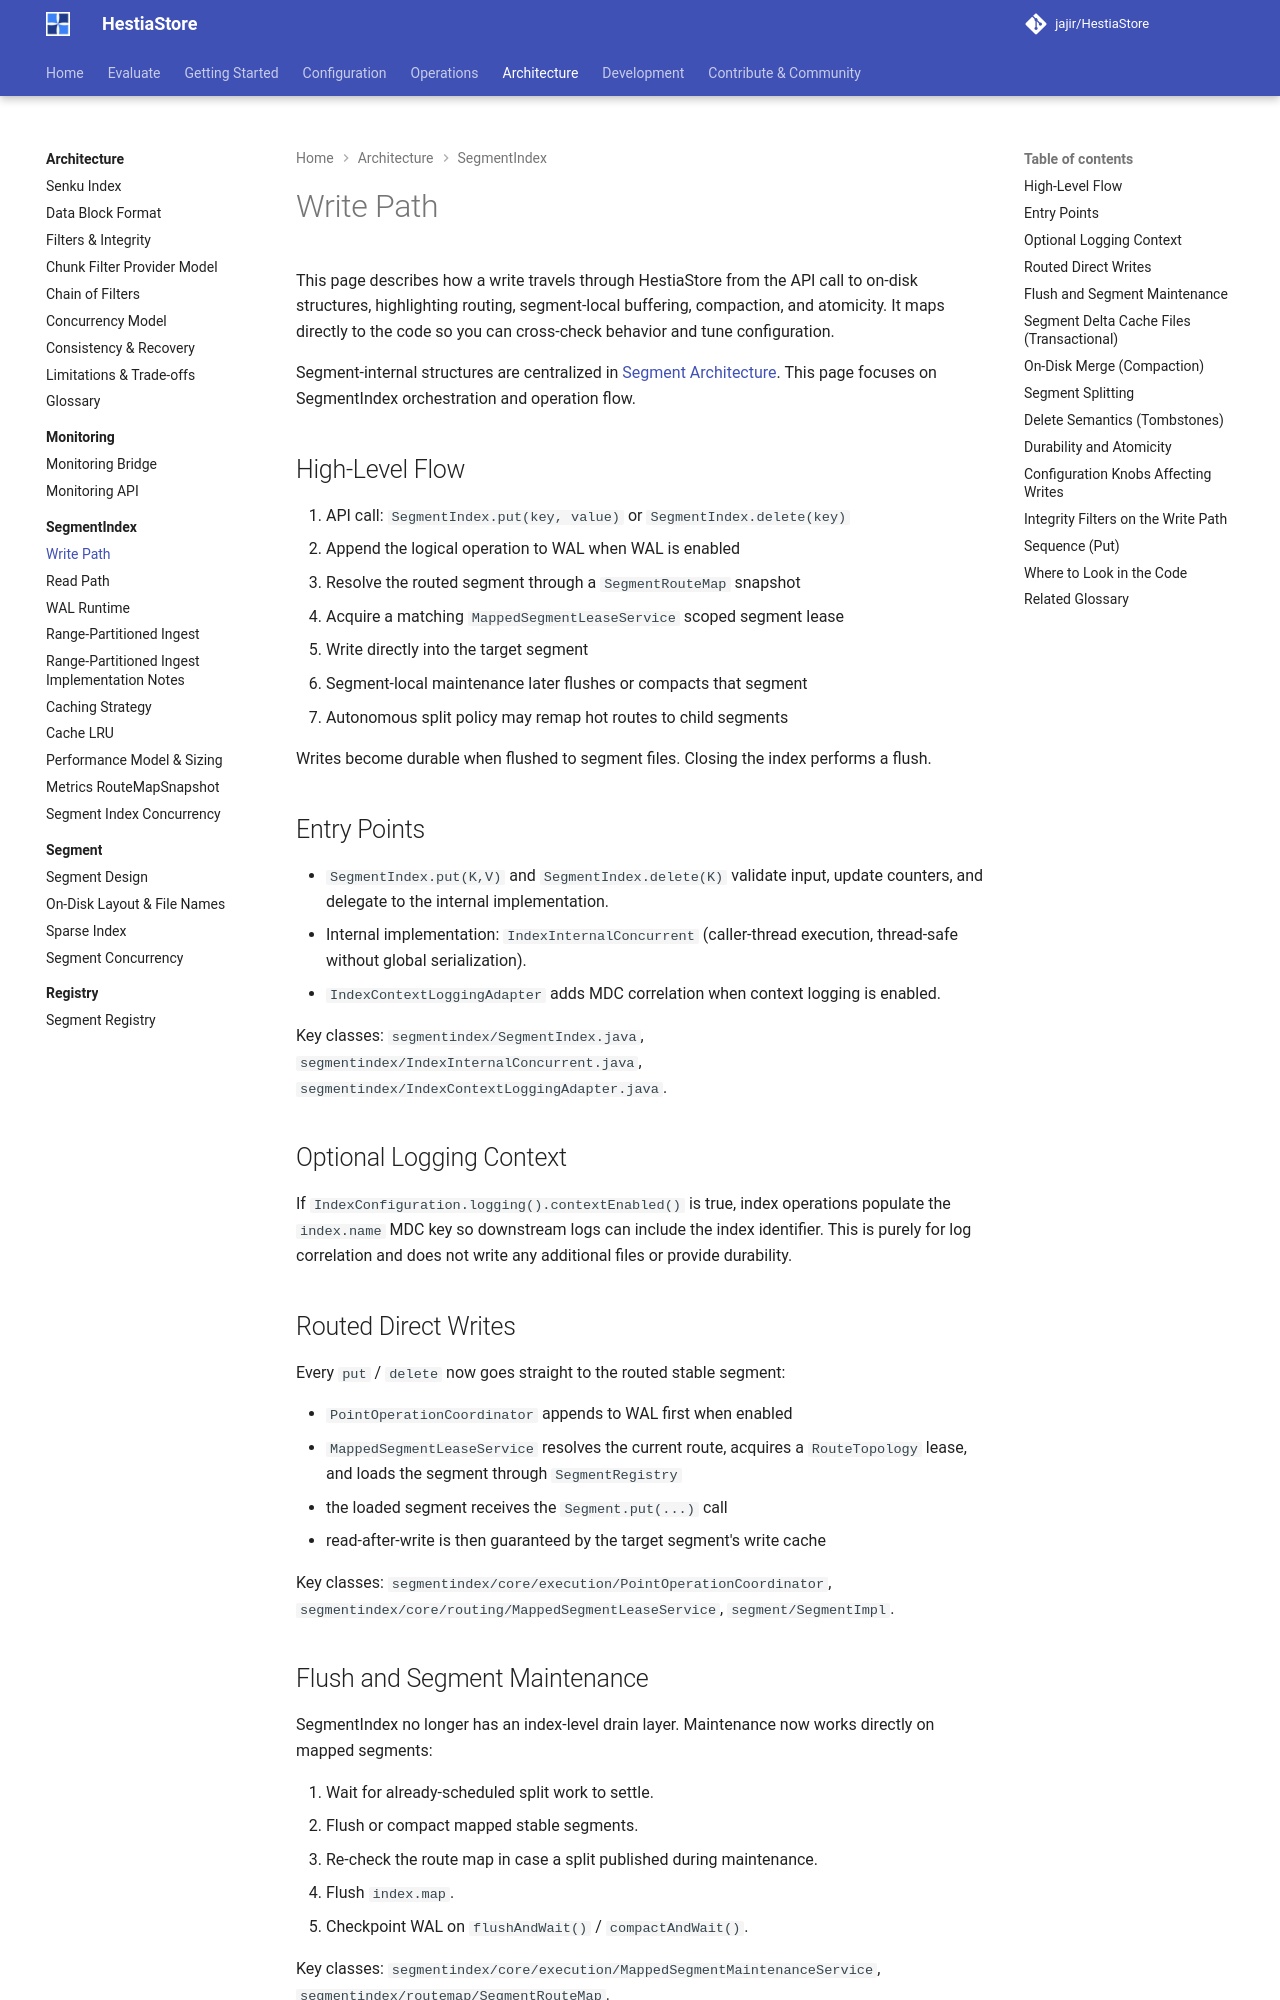

repository: jajir/HestiaStore · page: architecture/segmentindex/write-path/index.html · generator: mkdocs

# Write Path

This page describes how a write travels through HestiaStore from the API call
to on-disk structures, highlighting routing, segment-local buffering,
compaction, and atomicity. It maps directly to the code so you can cross-check
behavior and tune configuration.

Segment-internal structures are centralized in
[Segment Architecture](../segment/index.md). This page focuses on SegmentIndex
orchestration and operation flow.

## High‑Level Flow

1. API call: `SegmentIndex.put(key, value)` or `SegmentIndex.delete(key)`
1. Append the logical operation to WAL when WAL is enabled
1. Resolve the routed segment through a `SegmentRouteMap` snapshot
1. Acquire a matching `MappedSegmentLeaseService` scoped segment lease
1. Write directly into the target segment
1. Segment-local maintenance later flushes or compacts that segment
1. Autonomous split policy may remap hot routes to child segments

Writes become durable when flushed to segment files. Closing the index performs
a flush.

## Entry Points

- `SegmentIndex.put(K,V)` and `SegmentIndex.delete(K)` validate input, update
  counters, and delegate to the internal implementation.
- Internal implementation: `IndexInternalConcurrent` (caller-thread execution,
  thread-safe without global serialization).
- `IndexContextLoggingAdapter` adds MDC correlation when context logging is
  enabled.

Key classes:
`segmentindex/SegmentIndex.java`,
`segmentindex/IndexInternalConcurrent.java`,
`segmentindex/IndexContextLoggingAdapter.java`.

## Optional Logging Context

If `IndexConfiguration.logging().contextEnabled()` is true, index operations
populate the `index.name` MDC key so downstream logs can include the index
identifier. This is purely for log correlation and does not write any
additional files or provide durability.

## Routed Direct Writes

Every `put` / `delete` now goes straight to the routed stable segment:

- `PointOperationCoordinator` appends to WAL first when enabled
- `MappedSegmentLeaseService` resolves the current route, acquires a
  `RouteTopology` lease, and loads the segment through `SegmentRegistry`
- the loaded segment receives the `Segment.put(...)` call
- read-after-write is then guaranteed by the target segment's write cache

Key classes:
`segmentindex/core/execution/PointOperationCoordinator`,
`segmentindex/core/routing/MappedSegmentLeaseService`,
`segment/SegmentImpl`.

## Flush and Segment Maintenance

SegmentIndex no longer has an index-level drain layer. Maintenance now works
directly on mapped segments:

1. Wait for already-scheduled split work to settle.
1. Flush or compact mapped stable segments.
1. Re-check the route map in case a split published during maintenance.
1. Flush `index.map`.
1. Checkpoint WAL on `flushAndWait()` / `compactAndWait()`.

Key classes:
`segmentindex/core/execution/MappedSegmentMaintenanceService`,
`segmentindex/routemap/SegmentRouteMap`.
